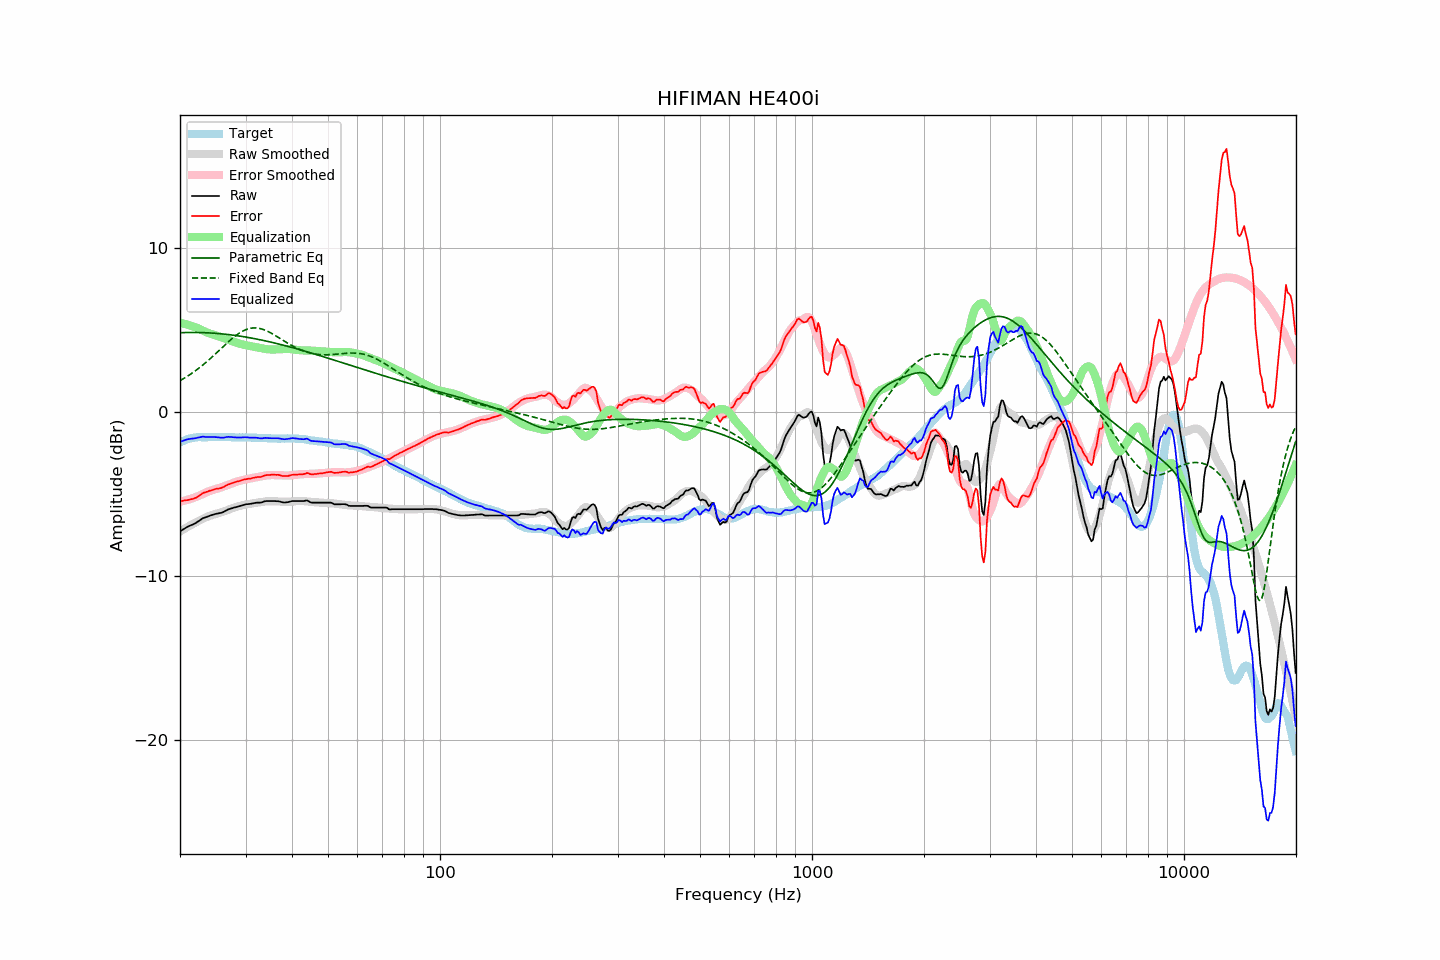

The table this chart was drawn from, first rows:
frequency, raw, error, smoothed, error_smoothed, equalization, parametric_eq, fixed_band_eq, equalized_raw, equalized_smoothed, target
20.00, -7.26, -5.42, -7.27, -5.46, 5.46, 4.85, 1.93, -1.80, -1.81, -1.84
20.20, -7.20, -5.41, -7.21, -5.43, 5.43, 4.85, 1.98, -1.77, -1.77, -1.79
20.40, -7.14, -5.40, -7.15, -5.41, 5.41, 4.86, 2.04, -1.73, -1.74, -1.74
20.61, -7.08, -5.37, -7.09, -5.38, 5.38, 4.86, 2.10, -1.70, -1.71, -1.71
20.81, -7.02, -5.36, -7.03, -5.36, 5.36, 4.86, 2.16, -1.66, -1.67, -1.66
21.02, -6.97, -5.35, -6.97, -5.33, 5.33, 4.86, 2.22, -1.64, -1.65, -1.62
21.23, -6.92, -5.32, -6.92, -5.30, 5.30, 4.86, 2.28, -1.62, -1.62, -1.60
21.44, -6.88, -5.30, -6.86, -5.27, 5.27, 4.86, 2.35, -1.61, -1.60, -1.58
21.66, -6.84, -5.28, -6.81, -5.23, 5.23, 4.86, 2.42, -1.61, -1.58, -1.56
21.87, -6.79, -5.24, -6.76, -5.20, 5.20, 4.86, 2.49, -1.59, -1.56, -1.55
22.09, -6.74, -5.21, -6.71, -5.16, 5.16, 4.86, 2.56, -1.58, -1.54, -1.53
22.31, -6.67, -5.15, -6.66, -5.13, 5.13, 4.86, 2.63, -1.54, -1.53, -1.52
22.54, -6.61, -5.09, -6.60, -5.08, 5.08, 4.86, 2.71, -1.53, -1.52, -1.52
22.76, -6.54, -5.02, -6.55, -5.03, 5.03, 4.86, 2.79, -1.51, -1.52, -1.52
22.99, -6.47, -4.94, -6.50, -4.99, 4.99, 4.85, 2.86, -1.49, -1.52, -1.53
23.22, -6.43, -4.90, -6.46, -4.94, 4.94, 4.85, 2.94, -1.49, -1.52, -1.53
23.45, -6.40, -4.87, -6.41, -4.89, 4.89, 4.85, 3.03, -1.51, -1.52, -1.53
23.69, -6.36, -4.84, -6.37, -4.85, 4.85, 4.84, 3.11, -1.51, -1.52, -1.52
23.92, -6.32, -4.80, -6.33, -4.82, 4.82, 4.84, 3.20, -1.50, -1.52, -1.52
24.16, -6.29, -4.77, -6.30, -4.78, 4.78, 4.83, 3.28, -1.51, -1.52, -1.52
24.40, -6.26, -4.75, -6.27, -4.75, 4.75, 4.83, 3.37, -1.51, -1.52, -1.51
24.65, -6.23, -4.71, -6.24, -4.72, 4.72, 4.82, 3.46, -1.52, -1.52, -1.52
24.89, -6.20, -4.68, -6.21, -4.69, 4.69, 4.81, 3.55, -1.51, -1.52, -1.52
25.14, -6.18, -4.66, -6.18, -4.66, 4.66, 4.80, 3.65, -1.52, -1.52, -1.52
25.39, -6.16, -4.65, -6.15, -4.63, 4.63, 4.80, 3.74, -1.53, -1.52, -1.51
25.65, -6.14, -4.63, -6.12, -4.60, 4.60, 4.79, 3.83, -1.54, -1.52, -1.51
25.91, -6.12, -4.60, -6.08, -4.57, 4.57, 4.78, 3.92, -1.56, -1.52, -1.52
26.16, -6.08, -4.56, -6.05, -4.53, 4.53, 4.77, 4.02, -1.55, -1.52, -1.52
26.43, -6.02, -4.50, -6.02, -4.50, 4.50, 4.76, 4.11, -1.53, -1.52, -1.52
26.69, -5.97, -4.45, -5.98, -4.46, 4.46, 4.75, 4.20, -1.51, -1.52, -1.52
26.96, -5.92, -4.40, -5.95, -4.42, 4.42, 4.74, 4.29, -1.50, -1.52, -1.52
27.23, -5.89, -4.37, -5.91, -4.39, 4.39, 4.72, 4.37, -1.51, -1.53, -1.52
27.50, -5.86, -4.34, -5.87, -4.35, 4.35, 4.71, 4.46, -1.51, -1.53, -1.52
27.77, -5.83, -4.30, -5.84, -4.31, 4.31, 4.70, 4.54, -1.52, -1.53, -1.53
28.05, -5.80, -4.27, -5.80, -4.27, 4.27, 4.69, 4.62, -1.53, -1.53, -1.53
28.33, -5.78, -4.24, -5.77, -4.24, 4.24, 4.67, 4.69, -1.54, -1.53, -1.54
28.62, -5.75, -4.21, -5.74, -4.21, 4.21, 4.66, 4.76, -1.54, -1.53, -1.54
28.90, -5.72, -4.19, -5.71, -4.18, 4.18, 4.64, 4.83, -1.54, -1.53, -1.53
29.19, -5.69, -4.15, -5.69, -4.15, 4.15, 4.63, 4.89, -1.54, -1.53, -1.54
29.48, -5.66, -4.13, -5.67, -4.13, 4.13, 4.61, 4.95, -1.53, -1.54, -1.53
29.78, -5.63, -4.09, -5.64, -4.11, 4.11, 4.60, 4.99, -1.52, -1.54, -1.54
30.08, -5.61, -4.08, -5.63, -4.09, 4.09, 4.58, 5.04, -1.53, -1.54, -1.53
30.38, -5.60, -4.06, -5.61, -4.07, 4.07, 4.57, 5.07, -1.53, -1.54, -1.54
30.68, -5.59, -4.05, -5.59, -4.05, 4.05, 4.55, 5.10, -1.54, -1.54, -1.54
30.99, -5.58, -4.04, -5.57, -4.03, 4.03, 4.53, 5.12, -1.55, -1.54, -1.54
31.30, -5.56, -4.01, -5.56, -4.01, 4.01, 4.51, 5.13, -1.55, -1.55, -1.55
31.61, -5.54, -3.99, -5.54, -3.99, 3.99, 4.49, 5.14, -1.55, -1.55, -1.55
31.93, -5.52, -3.97, -5.52, -3.97, 3.97, 4.47, 5.14, -1.55, -1.55, -1.55
32.24, -5.51, -3.95, -5.51, -3.95, 3.95, 4.46, 5.13, -1.56, -1.56, -1.56
32.57, -5.51, -3.95, -5.50, -3.93, 3.93, 4.44, 5.12, -1.58, -1.56, -1.56
32.89, -5.51, -3.95, -5.48, -3.92, 3.92, 4.42, 5.10, -1.60, -1.57, -1.56
33.22, -5.49, -3.92, -5.47, -3.90, 3.90, 4.40, 5.07, -1.59, -1.57, -1.57
33.55, -5.45, -3.88, -5.45, -3.88, 3.88, 4.37, 5.04, -1.57, -1.58, -1.57
33.89, -5.42, -3.84, -5.44, -3.86, 3.86, 4.35, 5.00, -1.56, -1.58, -1.58
34.23, -5.41, -3.83, -5.43, -3.85, 3.85, 4.33, 4.96, -1.57, -1.58, -1.58
34.57, -5.41, -3.82, -5.42, -3.84, 3.84, 4.31, 4.91, -1.58, -1.59, -1.59
34.92, -5.41, -3.82, -5.42, -3.83, 3.83, 4.29, 4.86, -1.58, -1.59, -1.59
35.27, -5.41, -3.81, -5.42, -3.83, 3.83, 4.26, 4.81, -1.59, -1.60, -1.60
35.62, -5.41, -3.81, -5.43, -3.83, 3.83, 4.24, 4.75, -1.58, -1.60, -1.60
35.97, -5.41, -3.81, -5.43, -3.83, 3.83, 4.22, 4.69, -1.58, -1.60, -1.60
... 635 more rows
